5-way image classification set "betel_dataset" from GitHub (BANUKABHANUTEJA/betel-leaf-disease-classification-main); label vocabulary: anthracnose, healthy leaf, leaf rot, leaf spot, bacterial leaf.

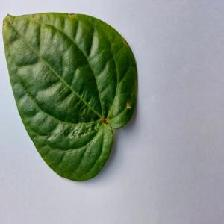
Label: anthracnose

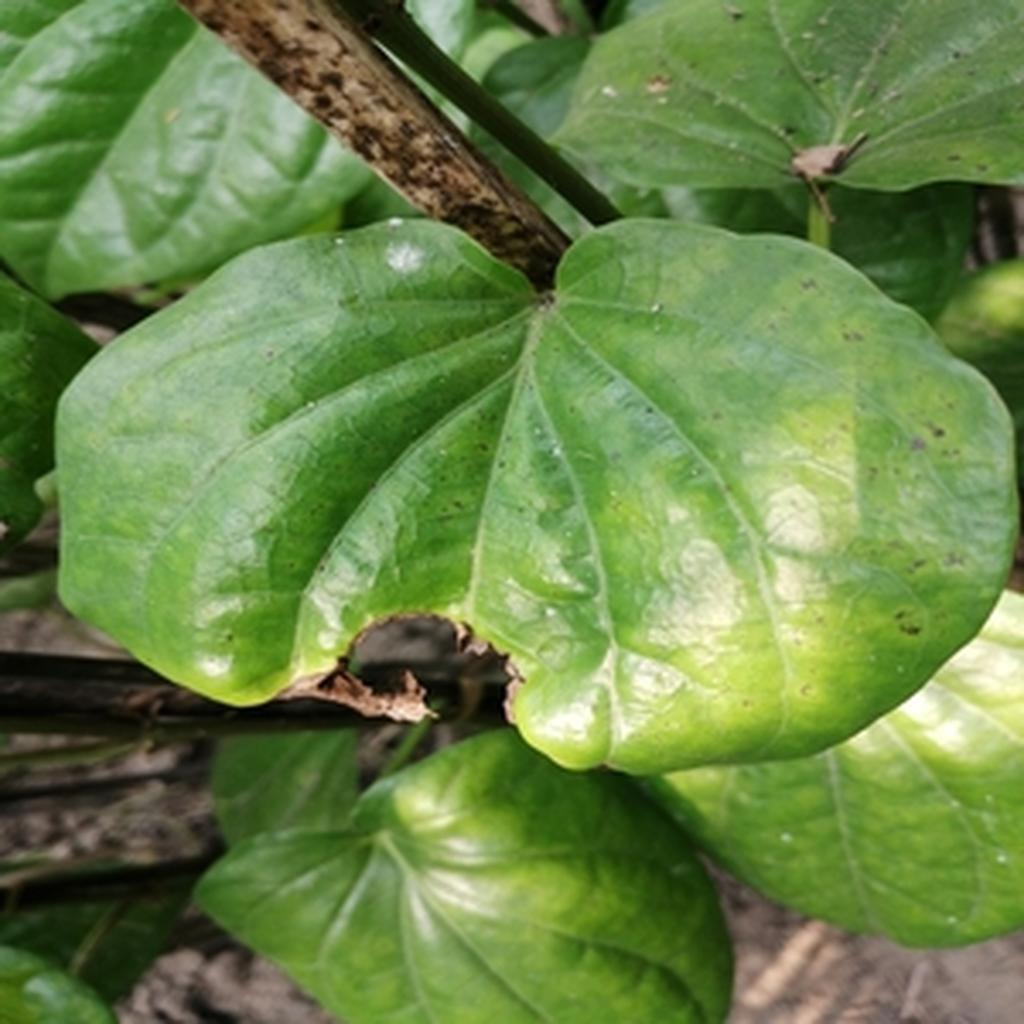
Label: leaf rot

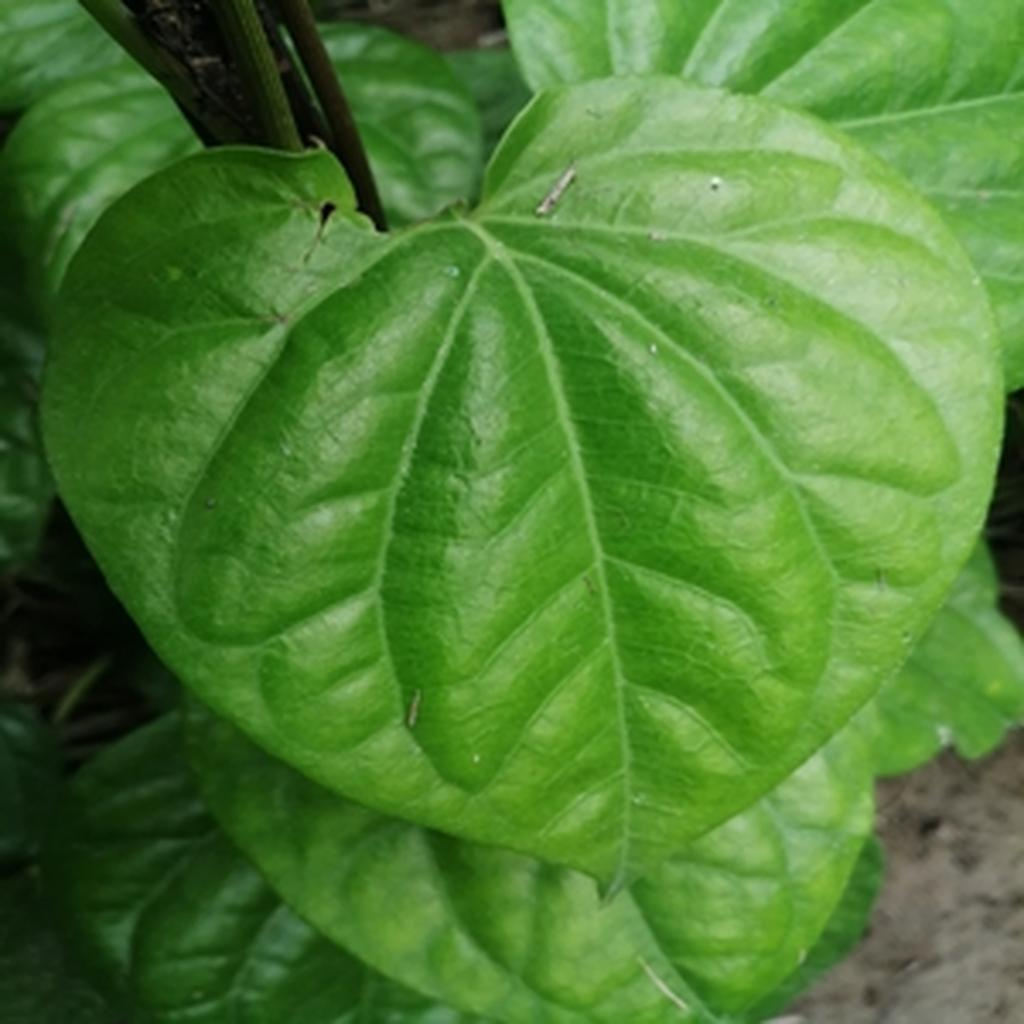
Label: healthy leaf

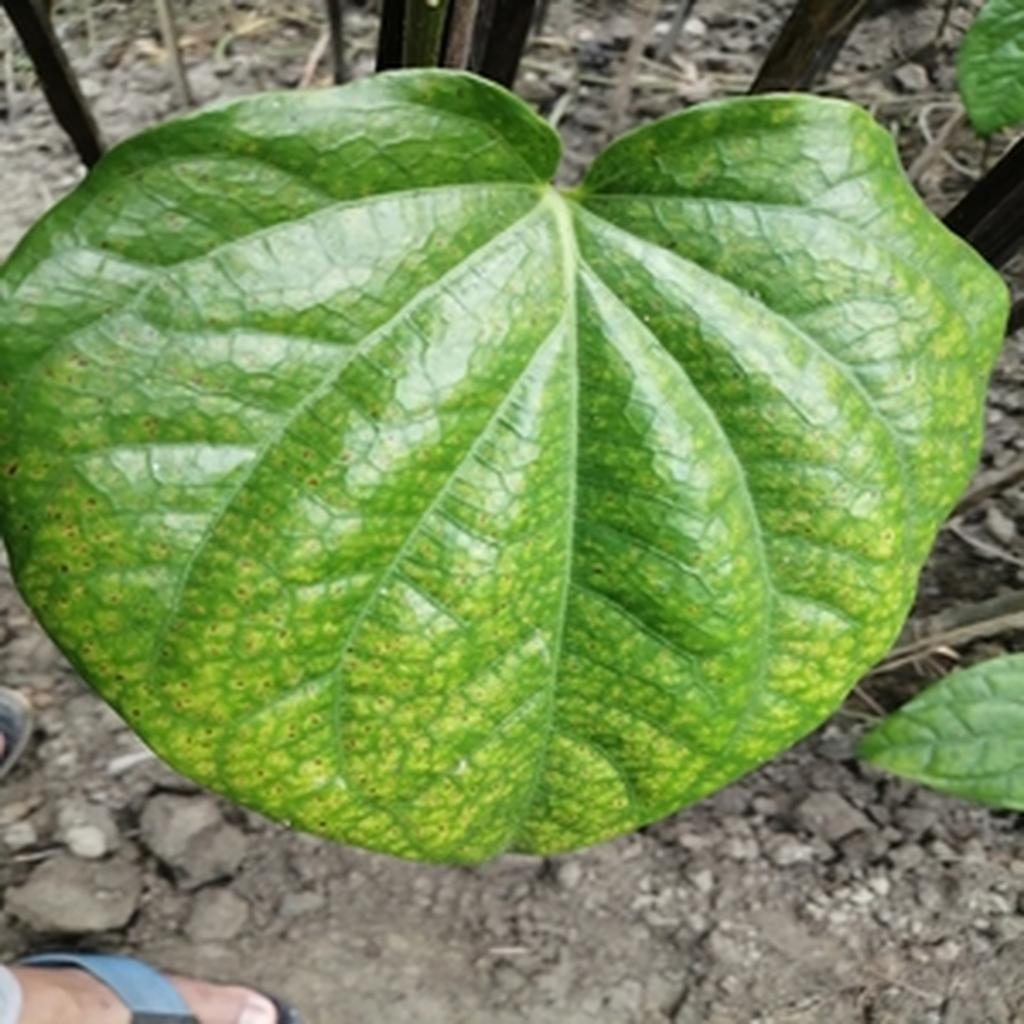
Label: leaf spot

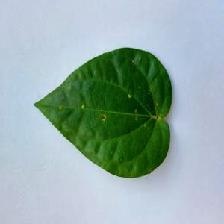
Label: anthracnose

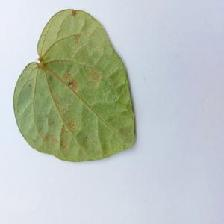
Label: bacterial leaf
